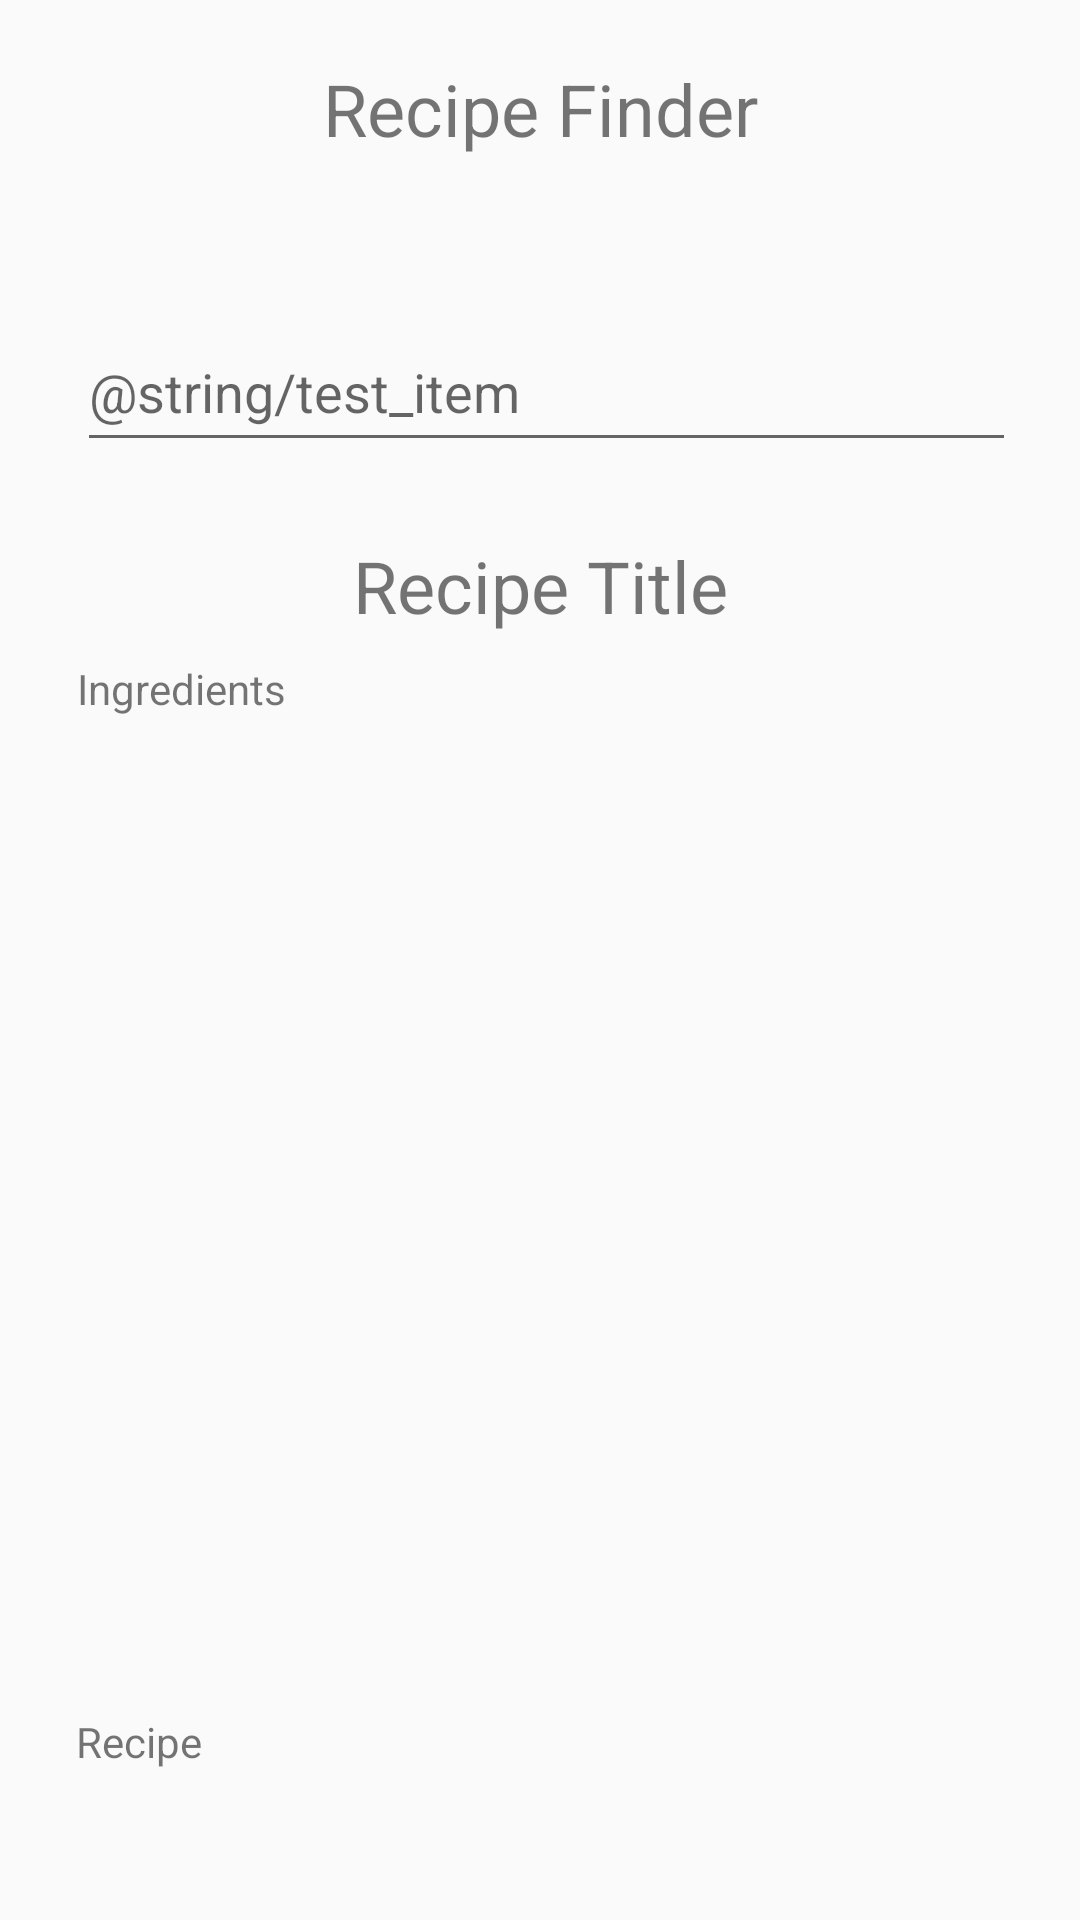

This screen was rendered from an Android layout file. Write that file and the resources it references.
<!-- AndroidManifest.xml: application theme AppTheme -->
<!-- res/layout/content_api.xml -->
<?xml version="1.0" encoding="utf-8"?>
<android.support.constraint.ConstraintLayout xmlns:android="http://schemas.android.com/apk/res/android"
    xmlns:app="http://schemas.android.com/apk/res-auto"
    xmlns:tools="http://schemas.android.com/tools"
    android:layout_width="match_parent"
    android:layout_height="match_parent"
    tools:context=".MainActivity"
    tools:showIn="@layout/apilayout">

    <TextView
        android:id="@+id/APITest"
        android:layout_width="0dp"
        android:layout_height="36dp"
        android:layout_marginStart="50dp"
        android:layout_marginTop="20dp"
        android:layout_marginEnd="50dp"
        android:layout_marginBottom="8dp"
        android:text="Recipe Finder"
        android:textAlignment="center"
        android:textSize="24sp"
        app:layout_constraintBottom_toTopOf="@+id/foodItem"
        app:layout_constraintEnd_toEndOf="parent"
        app:layout_constraintHorizontal_bias="1.0"
        app:layout_constraintStart_toStartOf="parent"
        app:layout_constraintTop_toTopOf="parent"
        app:layout_constraintVertical_bias="0.0"
        tools:justificationMode="inter_word" />


    <EditText
        android:id="@+id/foodItem"
        android:layout_width="313dp"
        android:layout_height="50dp"

        android:layout_marginStart="51dp"
        android:layout_marginTop="40dp"
        android:layout_marginEnd="47dp"
        android:layout_marginBottom="17dp"
        android:autofillHints=""
        android:ems="10"
        android:hint="@string/test_item"
        android:inputType="textPersonName"
        app:layout_constraintBottom_toTopOf="@+id/name"
        app:layout_constraintEnd_toEndOf="parent"
        app:layout_constraintStart_toStartOf="parent"
        app:layout_constraintTop_toBottomOf="@+id/APITest" />

    <TextView
        android:id="@+id/name"
        android:layout_width="0dp"
        android:layout_height="33dp"
        android:layout_marginStart="50dp"
        android:layout_marginTop="8dp"
        android:layout_marginEnd="50dp"
        android:layout_marginBottom="8dp"
        android:text="Recipe Title"
        android:textAlignment="center"
        android:textSize="24sp"
        app:layout_constraintBottom_toTopOf="@+id/ingredients"
        app:layout_constraintEnd_toEndOf="parent"
        app:layout_constraintHorizontal_bias="0.0"
        app:layout_constraintStart_toStartOf="parent"
        app:layout_constraintTop_toBottomOf="@+id/foodItem"
        app:layout_constraintVertical_bias="0.209"
        tools:justificationMode="inter_word" />

    <TextView
        android:id="@+id/ingredients"
        android:layout_width="308dp"
        android:layout_height="123dp"
        android:layout_marginStart="8dp"
        android:layout_marginTop="68dp"
        android:layout_marginEnd="8dp"
        android:layout_marginBottom="108dp"
        android:scrollbars="vertical"
        android:text="Ingredients"
        app:layout_constraintBottom_toTopOf="@+id/recipe"
        app:layout_constraintEnd_toEndOf="parent"
        app:layout_constraintHorizontal_bias="0.494"
        app:layout_constraintStart_toStartOf="parent"
        app:layout_constraintTop_toBottomOf="@+id/foodItem" />

    <TextView
        android:id="@+id/recipe"
        android:layout_width="308dp"
        android:layout_height="123dp"
        android:layout_marginStart="8dp"
        android:layout_marginTop="120dp"
        android:layout_marginEnd="8dp"
        android:layout_marginBottom="116dp"
        android:scrollbars="vertical"
        android:text="Recipe"
        app:layout_constraintBottom_toBottomOf="parent"
        app:layout_constraintEnd_toEndOf="parent"
        app:layout_constraintHorizontal_bias="0.482"
        app:layout_constraintStart_toStartOf="parent"
        app:layout_constraintTop_toBottomOf="@+id/ingredients" />


</android.support.constraint.ConstraintLayout>
<!-- res/layout/apilayout.xml (included above) -->
<?xml version="1.0" encoding="utf-8"?>
<android.support.design.widget.CoordinatorLayout xmlns:android="http://schemas.android.com/apk/res/android"
    xmlns:app="http://schemas.android.com/apk/res-auto"
    xmlns:tools="http://schemas.android.com/tools"
    android:layout_width="match_parent"
    android:layout_height="match_parent"
    tools:context=".MainActivity">

    <include
        android:id="@+id/include"
        layout="@layout/content_api" />


    <Button
        android:id="@+id/testButton"
        android:layout_width="371dp"
        android:layout_height="47dp"
        android:layout_gravity="bottom|end"
        android:layout_margin="@dimen/fab_margin"
        android:layout_marginBottom="76dp"
        android:background="@color/colorPrimary"
        android:text="@string/test"
        app:backgroundTint="@color/colorPrimary"
        app:layout_anchor="@+id/include"
        app:layout_anchorGravity="right|bottom" />

</android.support.design.widget.CoordinatorLayout>
<!-- resources referenced by this layout -->
<resources>
  <color name="colorPrimary">#008577</color>
  <style name="AppTheme" parent="Theme.AppCompat.Light.DarkActionBar">
          
          <item name="colorPrimary">@color/colorPrimary</item>
          <item name="colorPrimaryDark">@color/colorPrimaryDark</item>
          <item name="colorAccent">@color/colorAccent</item>
      </style>
  <color name="colorPrimaryDark">#00574B</color>
  <color name="colorAccent">#D81B60</color>
</resources>
